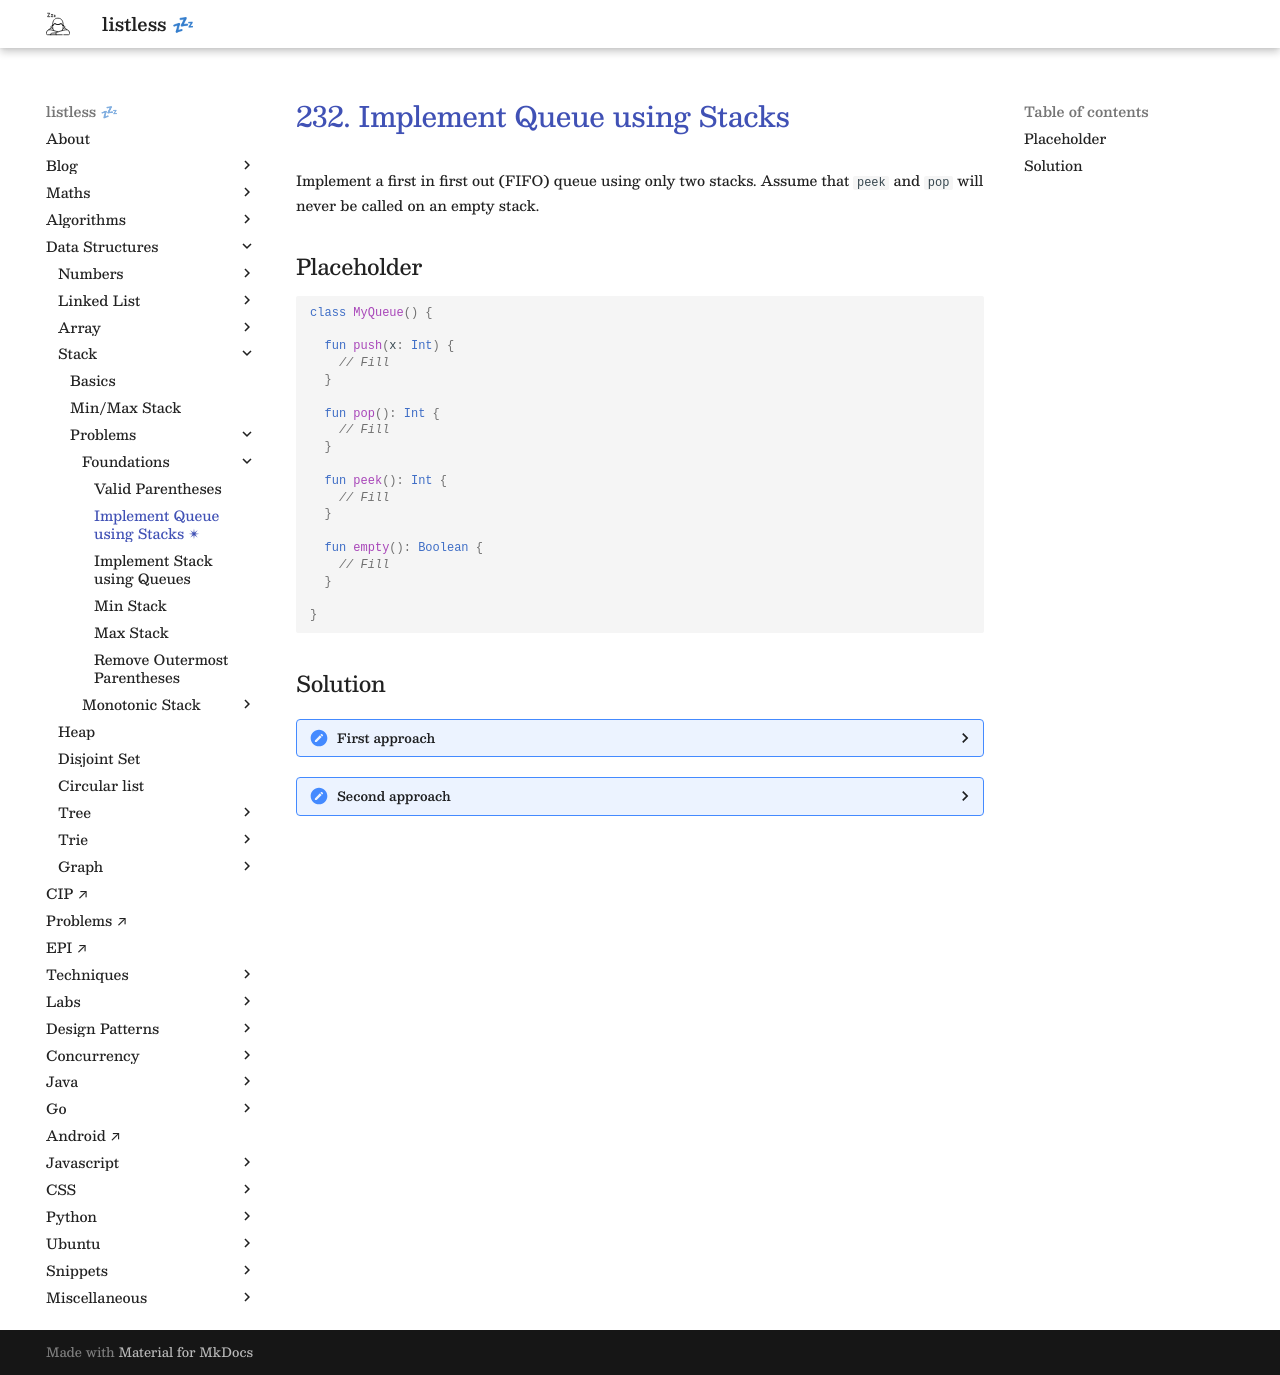

repository: anurag-inias/anurag-inias.github.io · page: data-structures/stack/0002/index.html · generator: mkdocs

# [232. Implement Queue using Stacks](https://leetcode.com/problems/implement-queue-using-stacks/description/){target="_blank"}

<style>
.md-typeset table:not([class]) td:not([align]), .md-typeset table:not([class]) th:not([align]) {
    text-align: left;
    white-space: nowrap;
}
</style>

Implement a first in first out (FIFO) queue using only two stacks. Assume that `peek` and `pop` will never be called on an empty stack.

## Placeholder

```kotlin
class MyQueue() {

  fun push(x: Int) {
    // Fill
  }

  fun pop(): Int {
    // Fill  
  }

  fun peek(): Int {
    // Fill  
  }

  fun empty(): Boolean {
    // Fill
  }

}
```

## Solution

??? "First approach"

    $O(n)$ push and $O(1)$ pop.

    Maintain two internal stacks, where `(`/`)` represent the top of the stack:
  
    ```
    Beginning | aux = [)        stack = (1, 2, 3]

    push(4)   | aux = [1, 2, 3) stack = (]
              | aux = [1, 2, 3) stack = (4]
              | aux = [)        stack = (1, 2, 3, 4]

    pop()     | aux = [)        stack = (2, 3, 4]
    ```

    ```kotlin
    class MyQueue() {
      private val stack = ArrayDeque<Int>()
      private val aux = ArrayDeque<Int>()

      fun push(x: Int) {
        unload(stack, aux)
        stack.add(x)
        unload(aux, stack)
      }

      fun pop(): Int = stack.removeLast()

      fun peek(): Int = stack.last()

      fun empty(): Boolean = stack.isEmpty()

      private fun unload(from: ArrayDeque<Int>, to: ArrayDeque<Int>) {
        while(from.isNotEmpty()) {
          to.addLast(from.removeLast())
        }
      }
    }
    ```

??? "Second approach"

    $O(1)$ push and $O(1)$ pop (amortized).

    Notice the example `push` in first solution.

    <div class="grid" markdown>

    **Previous solution**

    **Alternative solution**

    ```linenums="1"
    Beginning | aux = [)        stack = (1, 2, 3]

    push(4)   | aux = [1, 2, 3) stack = (]
              | aux = [1, 2, 3) stack = (4]
              | aux = [)        stack = (1, 2, 3, 4]
    ```

    ```linenums="1"
    Beginning | aux = [)           stack = (1, 2, 3]

    push(4)   | aux = [1, 2, 3)    stack = (]
              | aux = [1, 2, 3, 4) stack = (]
    ```

    </div>

    The "move-to-aux" is not wasteful, but the "move-back-from-aux". We can simply check if `aux` is empty or not to figure out our current state, and only move back element if a `pop` is called.

    ```kotlin
    class MyQueue() {

      private val stack = ArrayDeque<Int>()
      private val aux = ArrayDeque<Int>()

      fun push(x: Int) {
        stack.addLast(x)
      }

      fun pop(): Int {
        if (aux.isEmpty()) {
          unload(stack, aux)
        }
        return aux.removeLast()
      }

      fun peek(): Int {
        if (aux.isEmpty()) {
          unload(stack, aux)
        }
        return aux.last()
      }

      fun empty(): Boolean = stack.isEmpty() && aux.isEmpty()

      private fun unload(from: ArrayDeque<Int>, to: ArrayDeque<Int>) {
        while(from.isNotEmpty()) {
          to.addLast(from.removeLast())
        }
      }
    }
    ```

    So for example

    | Step | Result | `aux` | `stack | Explanation |
    |------|-------|-------|--------|-------------|
    |      | | `[)`  | `(]`   |             |
    | `push(1)` | | `[)`  | `(1]`   | Always `push` to `stack` |
    | `push(2)` | | `[)`  | `(2, 1]`   | Always `push` to `stack` |
    | `push(3)` | | `[)`  | `(3, 2, 1]`  | Always `push` to `stack` |
    | `pop()` | 1 | `[3, 2, 1)` | `(]`  | `aux` is empty so move elements `stack -> aux` |
    |         | | `[3, 2)`  | `(]`  | then pop `aux` |
    | `pop()` | 2 | `[3)`  | `(]`  | `aux` is **not** empty so simply pop `aux` |
    | `push(4)` | | `[3)`  | `(4]`  | Always `push` to `stack` |
    | `push(5)` | | `[3)`  | `(5, 4]`  | Always `push` to `stack` |
    | `pop()` | 3 | `[)`  | `(5, 4]`  | `aux` is **not** empty so simply pop `aux` |
    | `pop()` | 4 | `[5, 4)`  | `(]`  | `aux` is empty so move elements `stack -> aux` |
    |         | | `[5)`  | `(]`  | then pop `aux` |
